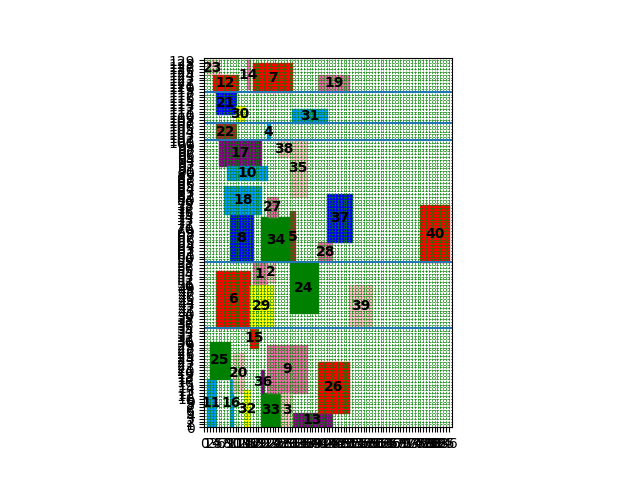

The file beside this chart, header and first rows:
index, mooring time, starting berth position occupied
11, 1, 0
22, 4, 101
23, 1, 124
6, 4, 35
25, 2, 17
12, 3, 118
21, 4, 110
17, 5, 92
8, 9, 58
16, 9, 0
18, 7, 75
33, 20, 0
1, 17, 50
7, 17, 118
10, 8, 87
20, 10, 12
15, 16, 28
34, 20, 58
4, 22, 101
13, 31, 0
32, 14, 0
27, 22, 74
29, 16, 35
30, 11, 107
31, 31, 107
24, 30, 40
38, 26, 95
14, 15, 119
28, 40, 58
35, 30, 81
2, 22, 51
9, 22, 12
3, 27, 0
5, 30, 58
26, 40, 5
39, 51, 35
36, 20, 12
19, 40, 118
37, 43, 65
40, 76, 58
Cost, 1988
Time to process, 13.83
